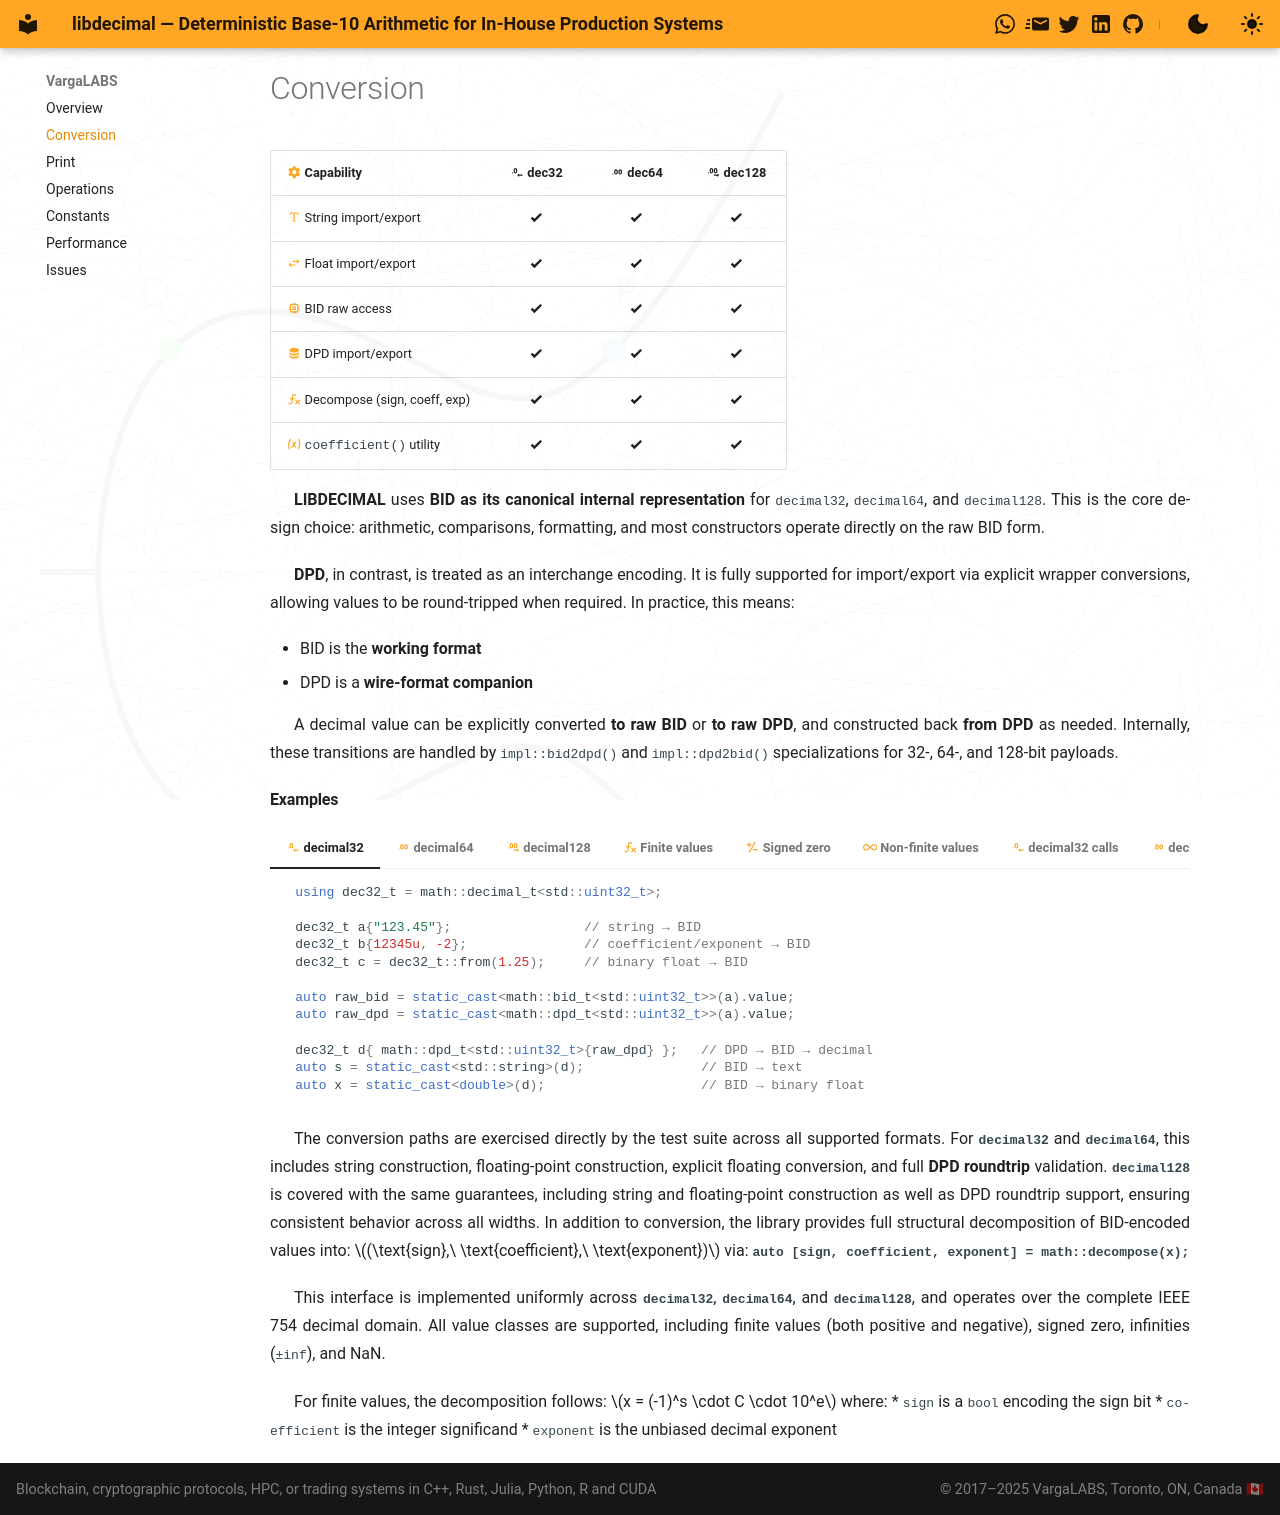

repository: vargalabs/libdecimal · page: conversion/index.html · generator: mkdocs

---
hide:
  - toc
---
<div class="float-left mr-6 mb-4 max-w-xl" markdown>
| :material-cog:{.icon} Capability                                | :material-decimal-decrease: **dec32** | :material-decimal: **dec64** | :material-decimal-increase: **dec128** |
|-----------------------------------------------------------------|:----------------------------:|:-------------------------------------:|:----------------------------------:|
| :material-format-text:{.icon} String import/export              | :material-check-bold:        |  :material-check-bold:                |  :material-check-bold:             |
| :material-swap-horizontal:{.icon} Float import/export           | :material-check-bold:        |  :material-check-bold:                |  :material-check-bold:             |
| :material-memory:{.icon} BID raw access                         | :material-check-bold:        |  :material-check-bold:                |  :material-check-bold:             |
| :material-database:{.icon} DPD import/export                    | :material-check-bold:        |  :material-check-bold:                |  :material-check-bold:             |
| :material-function-variant:{.icon} Decompose (sign, coeff, exp) | :material-check-bold:        |  :material-check-bold:                |  :material-check-bold:             |
| :material-variable:{.icon} `coefficient()` utility              | :material-check-bold:        |  :material-check-bold:                |  :material-check-bold:             |
</div>

**LIBDECIMAL** uses **BID as its canonical internal representation** for `decimal32`, `decimal64`, and `decimal128`. This is the core design choice: arithmetic, comparisons, formatting, and most constructors operate directly on the raw BID form.

**DPD**, in contrast, is treated as an interchange encoding. It is fully supported for import/export via explicit wrapper conversions, allowing values to be round-tripped when required. In practice, this means:

* BID is the **working format**
* DPD is a **wire-format companion**

A decimal value can be explicitly converted **to raw BID** or **to raw DPD**, and constructed back **from DPD** as needed. Internally, these transitions are handled by `impl::bid2dpd()` and `impl::dpd2bid()` specializations for 32-, 64-, and 128-bit payloads.

<div class="clear-both"></div>
#### Examples
=== ":material-decimal-decrease:{.icon} decimal32"

    ```cpp
    using dec32_t = math::decimal_t<std::uint32_t>;

    dec32_t a{"123.45"};                 // string → BID
    dec32_t b{12345u, -2};               // coefficient/exponent → BID
    dec32_t c = dec32_t::from(1.25);     // binary float → BID

    auto raw_bid = static_cast<math::bid_t<std::uint32_t>>(a).value;
    auto raw_dpd = static_cast<math::dpd_t<std::uint32_t>>(a).value;

    dec32_t d{ math::dpd_t<std::uint32_t>{raw_dpd} };   // DPD → BID → decimal
    auto s = static_cast<std::string>(d);               // BID → text
    auto x = static_cast<double>(d);                    // BID → binary float
    ```
=== ":material-decimal:{.icon} decimal64"

    ```cpp
    using dec64_t = math::decimal_t<std::uint64_t>;

    dec64_t a{"123.45"};                 // string → BID
    dec64_t b{12345ull, -2};             // coefficient/exponent → BID
    dec64_t c = dec64_t::from(1.25);     // binary float → BID

    auto raw_bid = static_cast<math::bid_t<std::uint64_t>>(a).value;
    auto raw_dpd = static_cast<math::dpd_t<std::uint64_t>>(a).value;

    dec64_t d{ math::dpd_t<std::uint64_t>{raw_dpd} };   // DPD → BID → decimal
    auto s = static_cast<std::string>(d);               // BID → text
    auto x = static_cast<double>(d);                    // BID → binary float
    ```
=== ":material-decimal-increase:{.icon} decimal128"

    ```cpp
    using dec128_t = math::decimal_t<BID_UINT128>;

    dec128_t a{"123.45"};                 // string → BID
    dec128_t b{BID_UINT128{12345u}, -2};  // coefficient/exponent → BID
    dec128_t c = dec128_t::from(1.25);    // binary float → BID

    auto raw_bid = static_cast<math::bid_t<BID_UINT128>>(a).value;
    auto raw_dpd = static_cast<math::dpd_t<BID_UINT128>>(a).value;

    dec128_t d{ math::dpd_t<BID_UINT128>{raw_dpd} };   // DPD → BID → decimal
    auto s = static_cast<std::string>(d);              // BID → text
    auto x = static_cast<double>(d);                   // BID → binary float
    ```
=== ":material-function-variant:{.icon} Finite values"

    Decomposition follows: $x = (-1)^s \cdot C \cdot 10^e$
    ```cpp
    -123.45 → (negative, 12345, -2)
     123.45 → (positive, 12345, -2)
    ```

=== ":material-plus-minus-variant:{.icon} Signed zero"

    Sign is preserved even when: $C = 0$
    ```cpp
    +0 → (positive, 0, e)
    -0 → (negative, 0, e)
    ```

=== ":material-infinity:{.icon} Non-finite values"

    Explicit classification of special values.
    ```cpp
    nan  → (nan,  0, 0)
    +inf → (pinf, 0, 0)
    -inf → (ninf, 0, 0)
    ```





=== ":material-decimal-decrease:{.icon} decimal32 calls"

    | Source                                           | Target                             |    Status | Notes                                          |
    | ------------------------------------------------ | ---------------------------------- | --------: | ---------------------------------------------- |
    | `(significand, exponent)`                        | decimal                            | supported | Encoded as BID using `uint32_to_bid32()`       |
    | `const char*`, `std::string`, `std::string_view` | decimal                            | supported | Parsed via Intel BID string conversion         |
    | `float`, `double`, `long double`                 | decimal                            | supported | Converted to BID                               |
    | decimal                                          | `std::string`                      | supported | Printed from BID                               |
    | decimal                                          | `float` / `double` / `long double` | supported | Converted from BID                             |
    | decimal                                          | `bid_t<std::uint32_t>`             | supported | Exposes raw internal BID bits                  |
    | decimal                                          | `dpd_t<std::uint32_t>`             | supported | Exports DPD from internal BID                  |
    | `dpd_t<std::uint32_t>`                           | decimal                            | supported | Imports DPD via BID                            |

=== ":material-decimal:{.icon} decimal64 calls"

    | Source                                           | Target                             |    Status | Notes                                          |
    | ------------------------------------------------ | ---------------------------------- | --------: | ---------------------------------------------- |
    | `(significand, exponent)`                        | decimal                            | supported | Encoded as BID using `uint64_to_bid64()`       |
    | `const char*`, `std::string`, `std::string_view` | decimal                            | supported | Parsed via Intel BID string conversion         |
    | `float`, `double`, `long double`                 | decimal                            | supported | Converted to BID                               |
    | decimal                                          | `std::string`                      | supported | Printed from BID                               |
    | decimal                                          | `float` / `double` / `long double` | supported | Converted from BID                             |
    | decimal                                          | `bid_t<std::uint64_t>`             | supported | Exposes raw internal BID bits                  |
    | decimal                                          | `dpd_t<std::uint64_t>`             | supported | Exports DPD from internal BID                  |
    | `dpd_t<std::uint64_t>`                           | decimal                            | supported | Imports DPD via BID                            |

=== ":material-decimal-increase:{.icon} decimal128 calls"

    | Source                                           | Target                             |    Status | Notes                                          |
    | ------------------------------------------------ | ---------------------------------- | --------: | ---------------------------------------------- |
    | `(significand, exponent)`                        | decimal                            | supported | Encoded as BID using `uint128_to_bid128()`     |
    | `const char*`, `std::string`, `std::string_view` | decimal                            | supported | Parsed via Intel BID string conversion         |
    | `float`, `double`, `long double`                 | decimal                            | supported | Converted to BID                               |
    | decimal                                          | `std::string`                      | supported | Printed from BID                               |
    | decimal                                          | `float` / `double` / `long double` | supported | Converted from BID                             |
    | decimal                                          | `bid_t<BID_UINT128>`               | supported | Exposes raw internal BID bits                  |
    | decimal                                          | `dpd_t<BID_UINT128>`               | supported | Exports DPD from internal BID                  |
    | `dpd_t<BID_UINT128>`                             | decimal                            | supported | Imports DPD via BID                            |

The conversion paths are exercised directly by the test suite across all supported formats. For **`decimal32`** and **`decimal64`**, this includes string construction, floating-point construction, explicit floating conversion, and full **DPD roundtrip** validation. **`decimal128`** is covered with the same guarantees, including string and floating-point construction as well as DPD roundtrip support, ensuring consistent behavior across all widths. In addition to conversion, the library provides full structural decomposition of BID-encoded values into: $(\text{sign},\ \text{coefficient},\ \text{exponent})$ via: **`auto [sign, coefficient, exponent] = math::decompose(x);`**

This interface is implemented uniformly across **`decimal32`**, **`decimal64`**, and **`decimal128`**, and operates over the complete IEEE 754 decimal domain. All value classes are supported, including finite values (both positive and negative), signed zero, infinities (`±inf`), and NaN.

For finite values, the decomposition follows: $x = (-1)^s \cdot C \cdot 10^e$ where:
* `sign` is a `bool` encoding the sign bit
* `coefficient` is the integer significand
* `exponent` is the unbiased decimal exponent

<div class="clear-both"></div>
